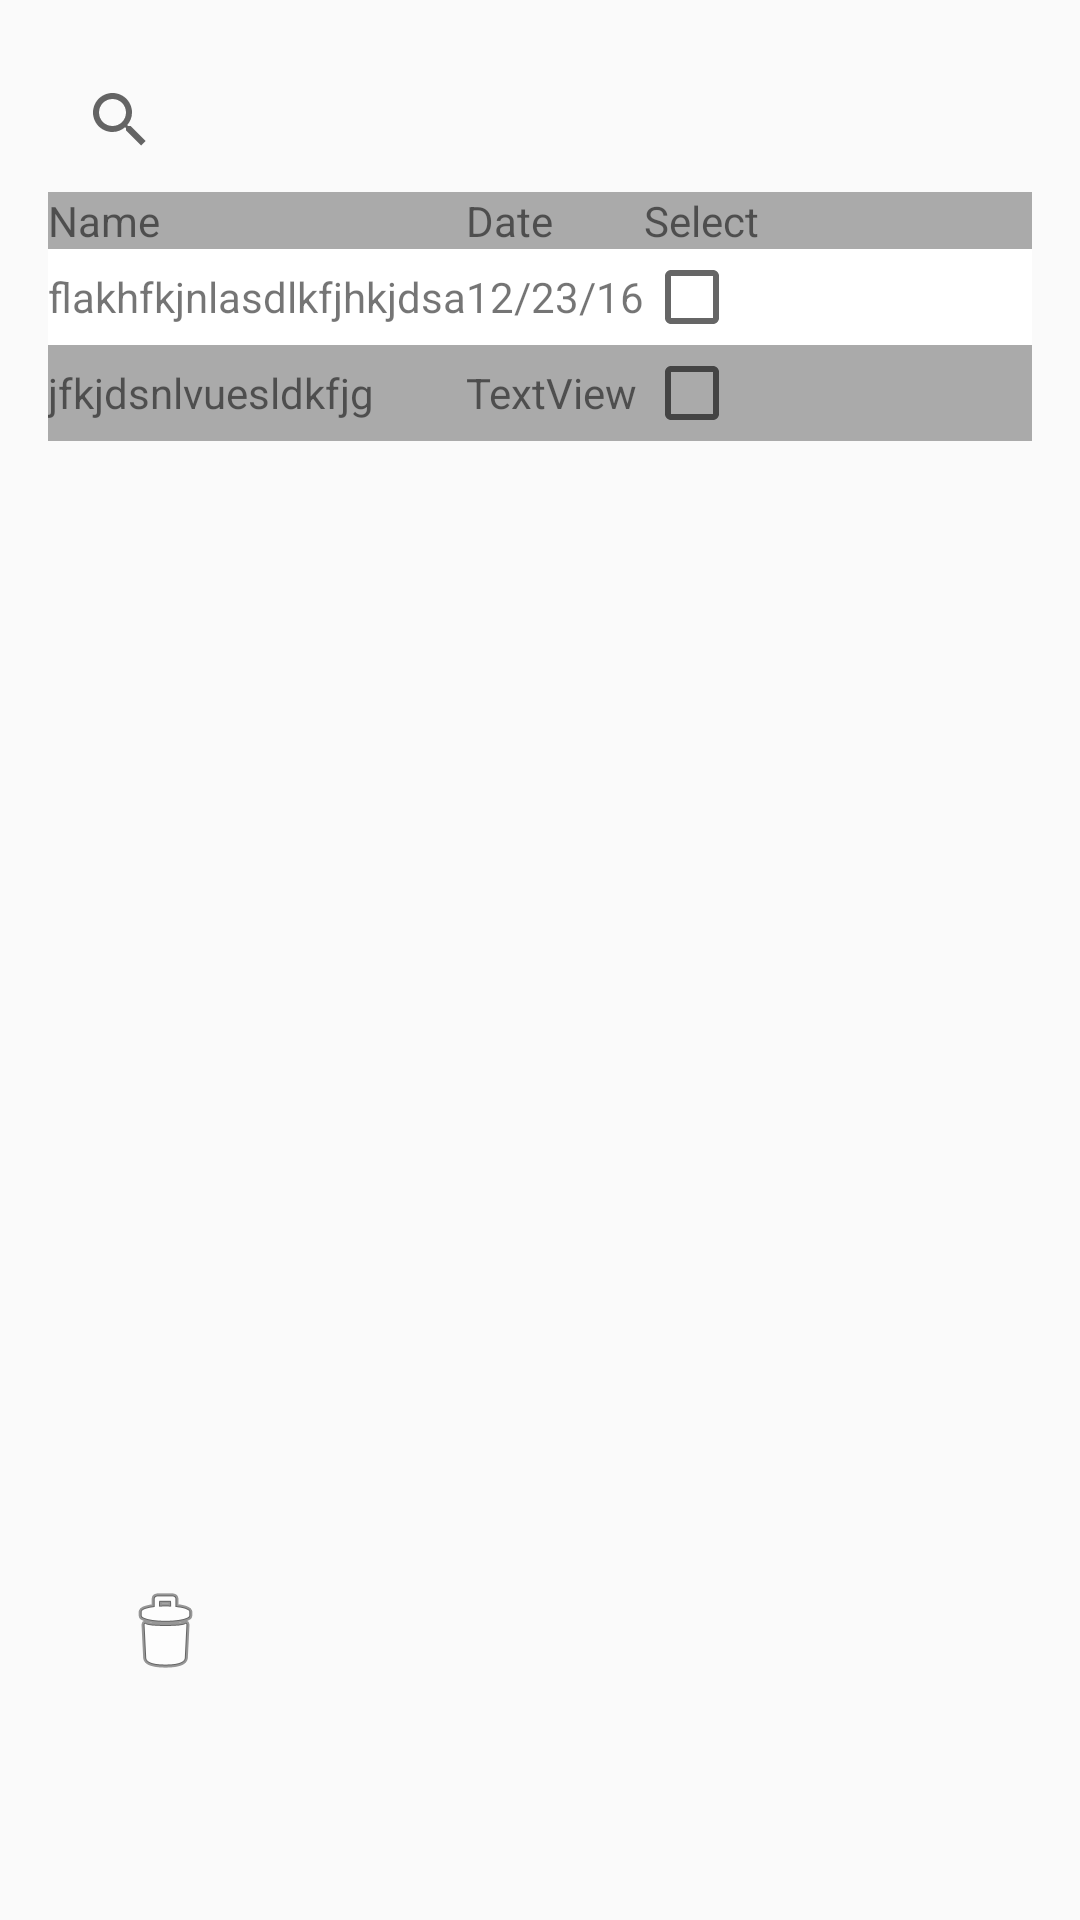

Write the Android layout XML for this screen, with the resource values it uses.
<!-- AndroidManifest.xml: application theme AppTheme -->
<!-- res/layout/activity_history.xml -->
<?xml version="1.0" encoding="utf-8"?>
<RelativeLayout xmlns:android="http://schemas.android.com/apk/res/android"
    xmlns:app="http://schemas.android.com/apk/res-auto"
    xmlns:tools="http://schemas.android.com/tools"
    android:id="@+id/activity_history"
    android:layout_width="match_parent"
    android:layout_height="match_parent"
    android:paddingBottom="@dimen/activity_vertical_margin"
    android:paddingLeft="@dimen/activity_horizontal_margin"
    android:paddingRight="@dimen/activity_horizontal_margin"
    android:paddingTop="@dimen/activity_vertical_margin"
    tools:context="com.example.d.culminatingproject.HistoryActivity">

    <LinearLayout
        android:orientation="vertical"
        android:layout_width="match_parent"
        android:layout_height="match_parent">

        <LinearLayout
            android:orientation="horizontal"
            android:layout_width="match_parent"
            android:layout_height="wrap_content"
            android:layout_centerHorizontal="true"
            android:layout_alignParentTop="true">

            <SearchView
                android:layout_width="wrap_content"
                android:layout_height="match_parent" />

        </LinearLayout>

        <TableLayout
            android:layout_width="match_parent"
            android:layout_height="wrap_content"
            android:background="@android:color/darker_gray">

            <TableRow
                android:layout_width="match_parent"
                android:layout_height="match_parent">

                <TextView
                    android:text="Name"
                    android:layout_height="match_parent"
                    android:id="@+id/tvName"
                    android:layout_width="match_parent" />

                <TextView
                    android:text="Date"
                    android:layout_width="match_parent"
                    android:layout_height="match_parent"
                    android:id="@+id/tvDate" />

                <TextView
                    android:text="Select"
                    android:layout_width="match_parent"
                    android:layout_height="match_parent"
                    android:id="@+id/tvSelect" />

            </TableRow>

            <TableRow
                android:layout_width="match_parent"
                android:layout_height="match_parent"
                android:background="@android:color/background_light">

                <TextView
                    android:text="flakhfkjnlasdlkfjhkjdsa"
                    android:layout_width="wrap_content"
                    android:layout_height="wrap_content"
                    android:id="@+id/textView8" />

                <TextView
                    android:text="12/23/16"
                    android:layout_width="wrap_content"
                    android:layout_height="wrap_content"
                    android:id="@+id/textView9" />

                <CheckBox
                    android:layout_width="wrap_content"
                    android:layout_height="wrap_content"
                    android:id="@+id/checkBox" />

            </TableRow>

            <TableRow
                android:layout_width="match_parent"
                android:layout_height="match_parent" >

                <TextView
                    android:text="jfkjdsnlvuesldkfjg"
                    android:layout_width="wrap_content"
                    android:layout_height="wrap_content"
                    android:id="@+id/textView12" />

                <TextView
                    android:text="TextView"
                    android:layout_width="wrap_content"
                    android:layout_height="wrap_content"
                    android:id="@+id/textView11" />

                <CheckBox
                    android:layout_width="wrap_content"
                    android:layout_height="wrap_content"
                    android:id="@+id/checkBox2" />
            </TableRow>

            <TableRow
                android:layout_width="match_parent"
                android:layout_height="match_parent" />
        </TableLayout>

        <ListView
            android:layout_width="match_parent"
            android:layout_height="317dp"
            android:id="@+id/listView" />

        <ImageButton
            android:layout_width="78dp"
            android:layout_height="match_parent"
            app:srcCompat="@android:drawable/ic_menu_delete"
            android:id="@+id/imageButton"
            android:background="#00000000" />

        <LinearLayout
            android:orientation="horizontal"
            android:layout_width="match_parent"
            android:layout_height="268dp"
            android:layout_alignParentBottom="true"
            android:layout_centerHorizontal="true">

        </LinearLayout>

    </LinearLayout>

</RelativeLayout>
<!-- resources referenced by this layout -->
<resources>
  <dimen name="activity_horizontal_margin">16dp</dimen>
  <dimen name="activity_vertical_margin">16dp</dimen>
  <style name="AppTheme" parent="Theme.AppCompat.Light.DarkActionBar">
          
          <item name="colorPrimary">@color/colorPrimary</item>
          <item name="colorPrimaryDark">@color/colorPrimaryDark</item>
          <item name="colorAccent">@color/colorAccent</item>
          <item name="colorBackground">@color/colorBackground</item>
      </style>
  <color name="colorPrimary">#002e3e</color>
  <color name="colorPrimaryDark">#000000</color>
  <color name="colorAccent">#FF4081</color>
  <color name="colorBackground">#111111</color>
</resources>
